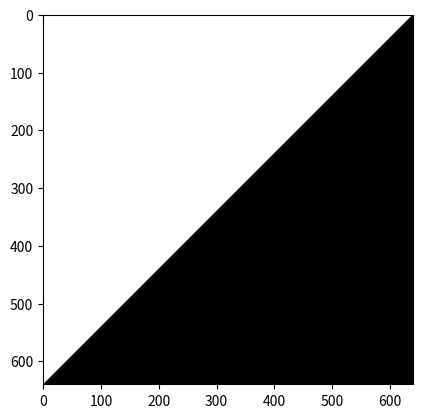

The script that saved this image:
import matplotlib.pyplot as plt
from copy import deepcopy

image = []

def zero(image, width, height):
    image.clear()
    for i in range(height):
        row = []
        for j in range(width):
            row.append(0)
        image.append(row)

zero(image, 640, 640)

def upperLeftWhiteTriangle(image):
    image = deepcopy(image)
    for i in range(len(image)):
        image[i][:len(image) - i] = [255] * len(image[i][:len(image) - i])
    return image

plt.imshow(upperLeftWhiteTriangle(image), cmap='gray', vmin=0, vmax=255)
plt.show()